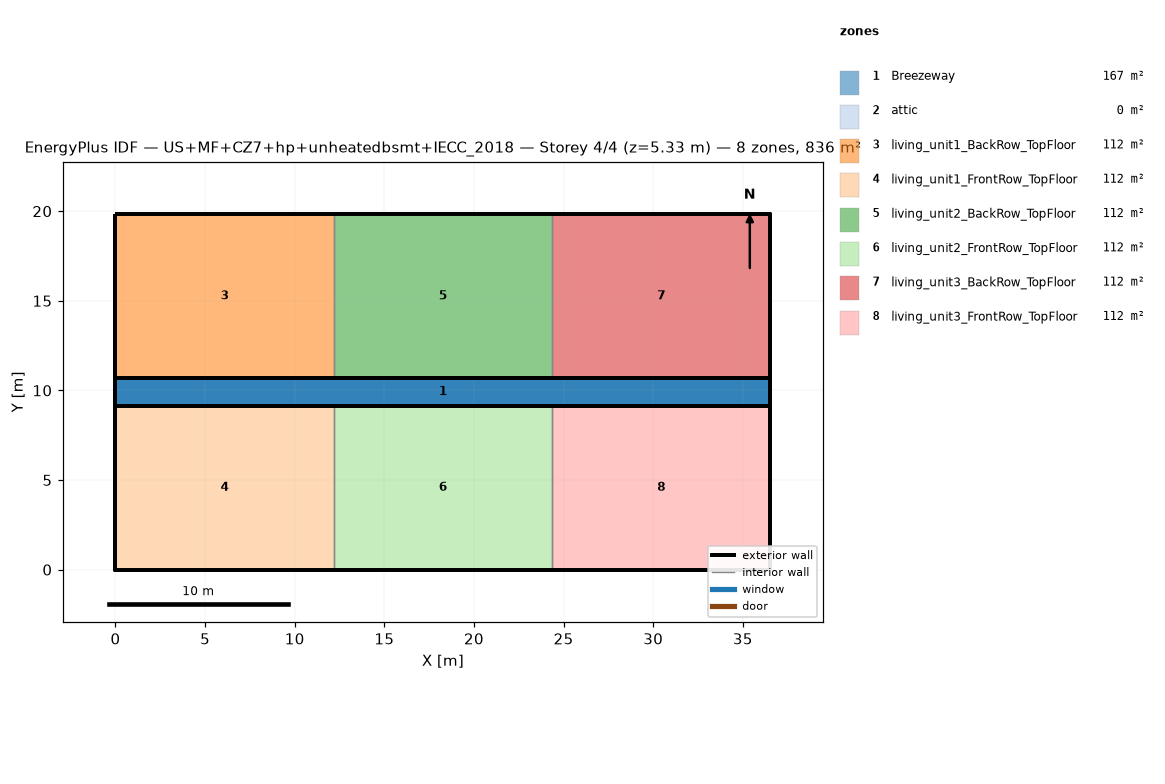
=== STOREY PLAN SPEC (per zone: floor XY polygon, exterior-wall plan segments, windows/doors) ===
zone 1: Breezeway  (167.0 m²)
  floor: (36.54, 9.16) (0.00, 9.16) (0.00, 10.68) (36.54, 10.68)
  floor: (36.54, 9.16) (0.00, 9.16) (0.00, 10.68) (36.54, 10.68)
  floor: (36.54, 9.16) (0.00, 9.16) (0.00, 10.68) (36.54, 10.68)
zone 2: attic  (0.0 m²)
  exterior wall: (36.54, 0.00) – (36.54, 19.84) – (36.54, 9.92)  [29.8 m]
  exterior wall: (0.00, 19.84) – (0.00, 0.00) – (0.00, 9.92)  [29.8 m]
zone 3: living_unit1_BackRow_TopFloor  (111.5 m²)
  floor: (12.18, 10.68) (0.00, 10.68) (0.00, 19.84) (12.18, 19.84)
  exterior wall: (12.18, 19.84) – (0.00, 19.84)  [12.2 m]
  exterior wall: (0.00, 19.84) – (0.00, 10.68)  [9.2 m]
  exterior wall: (0.00, 10.68) – (12.18, 10.68)  [12.2 m]
  interior walls: 1
zone 4: living_unit1_FrontRow_TopFloor  (111.5 m²)
  floor: (12.18, 0.00) (0.00, 0.00) (0.00, 9.16) (12.18, 9.16)
  exterior wall: (0.00, 0.00) – (12.18, 0.00)  [12.2 m]
  exterior wall: (0.00, 9.16) – (0.00, 0.00)  [9.2 m]
  exterior wall: (12.18, 9.16) – (0.00, 9.16)  [12.2 m]
  interior walls: 1
zone 5: living_unit2_BackRow_TopFloor  (111.5 m²)
  floor: (24.36, 10.68) (12.18, 10.68) (12.18, 19.84) (24.36, 19.84)
  exterior wall: (12.18, 10.68) – (24.36, 10.68)  [12.2 m]
  exterior wall: (24.36, 19.84) – (12.18, 19.84)  [12.2 m]
  interior walls: 2
zone 6: living_unit2_FrontRow_TopFloor  (111.5 m²)
  floor: (24.36, 0.00) (12.18, 0.00) (12.18, 9.16) (24.36, 9.16)
  exterior wall: (12.18, 0.00) – (24.36, 0.00)  [12.2 m]
  exterior wall: (24.36, 9.16) – (12.18, 9.16)  [12.2 m]
  interior walls: 2
zone 7: living_unit3_BackRow_TopFloor  (111.5 m²)
  floor: (36.54, 10.68) (24.36, 10.68) (24.36, 19.84) (36.54, 19.84)
  exterior wall: (36.54, 10.68) – (36.54, 19.84)  [9.2 m]
  exterior wall: (36.54, 19.84) – (24.36, 19.84)  [12.2 m]
  exterior wall: (24.36, 10.68) – (36.54, 10.68)  [12.2 m]
  interior walls: 1
zone 8: living_unit3_FrontRow_TopFloor  (111.5 m²)
  floor: (36.54, 0.00) (24.36, 0.00) (24.36, 9.16) (36.54, 9.16)
  exterior wall: (24.36, 0.00) – (36.54, 0.00)  [12.2 m]
  exterior wall: (36.54, 0.00) – (36.54, 9.16)  [9.2 m]
  exterior wall: (36.54, 9.16) – (24.36, 9.16)  [12.2 m]
  interior walls: 1

=== DERIVED (storey summary) ===
Building: US+MF+CZ7+hp+unheatedbsmt+IECC_2018
Storey: 4 of 4  (floor level z = 5.33 m)
Storey gross floor area: 836.2 m²
Zones on this storey: 8
  - Breezeway: floor 167.0 m²
  - attic: floor 0.0 m²; exterior wall 59.5 m (81.9 m²); WWR 0.0%
  - living_unit1_BackRow_TopFloor: floor 111.5 m²; exterior wall 33.5 m (86.9 m²); WWR 0.0%
  - living_unit1_FrontRow_TopFloor: floor 111.5 m²; exterior wall 33.5 m (86.9 m²); WWR 0.0%
  - living_unit2_BackRow_TopFloor: floor 111.5 m²; exterior wall 24.4 m (63.1 m²); WWR 0.0%
  - living_unit2_FrontRow_TopFloor: floor 111.5 m²; exterior wall 24.4 m (63.1 m²); WWR 0.0%
  - living_unit3_BackRow_TopFloor: floor 111.5 m²; exterior wall 33.5 m (86.9 m²); WWR 0.0%
  - living_unit3_FrontRow_TopFloor: floor 111.5 m²; exterior wall 33.5 m (86.9 m²); WWR 0.0%
Zone adjacency (shared interzone walls):
  - living_unit1_BackRow_TopFloor ↔ living_unit2_BackRow_TopFloor
  - living_unit1_FrontRow_TopFloor ↔ living_unit2_FrontRow_TopFloor
  - living_unit2_BackRow_TopFloor ↔ living_unit3_BackRow_TopFloor
  - living_unit2_FrontRow_TopFloor ↔ living_unit3_FrontRow_TopFloor